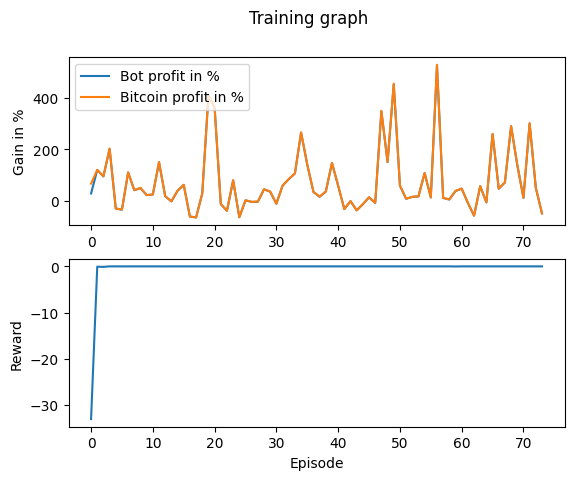

Data behind this chart, as committed beside it:
Profit, Benchmark_Profit, Profit_Percent, Benchmark_Profit_Percent, Model_Reward, Overall_Reward
2860, 6700, 28.6, 67, 0, -33.07
12007, 12066, 120.1, 120.7, 0, -0.06597
9521, 9563, 95.21, 95.63, 0, -0.1093
20249, 20343, 202.5, 203.4, 0, -0.001441
-2995, -2983, -29.95, -29.83, 0, 0.002723
-3417, -3412, -34.17, -34.12, 0, -0.007908
11040, 11092, 110.4, 110.9, 0, 0
4137, 4185, 41.37, 41.85, 0, 0
4964, 5019, 49.64, 50.19, 0, 0
2205, 2235, 22.05, 22.35, 0, 0
2460, 2493, 24.6, 24.93, 0, 0
15038, 15102, 150.4, 151, 0, 0
1795, 1834, 17.95, 18.34, 0, -0.008226
-217.6, -199.2, -2.176, -1.992, 0, 0
3909, 3945, 39.09, 39.45, 0, 0
6189, 6236, 61.89, 62.36, 0, 0
-6109, -6104, -61.09, -61.04, 0, -0.0004279
-6460, -6483, -64.6, -64.83, 0, 0
2843, 2885, 28.43, 28.85, 0, 0
40992, 41104, 409.9, 411, 0, 0
36226, 36351, 362.3, 363.5, 0, 0
-1255, -1229, -12.55, -12.29, 0, 0
-3877, -3873, -38.77, -38.73, 0, 0
7995, 8045, 79.95, 80.45, 0, 0
-6392, -6381, -63.92, -63.81, 0, 0
197.4, 213.4, 1.974, 2.134, 0, 0
-422.4, -382.2, -4.224, -3.822, 0, 0
-335.8, -317.8, -3.358, -3.178, 0, 0
4495, 4540, 44.95, 45.4, 0, 0
3542, 3571, 35.42, 35.71, 0, 0
-1135, -1101, -11.35, -11.01, 0, 0
5868, 5913, 58.68, 59.13, 0, 0
8428, 8510, 84.28, 85.1, 0, 0
10629, 10696, 106.3, 107, 0, 0
26536, 26654, 265.4, 266.5, 0, 0
14074, 14159, 140.7, 141.6, 0, 0
3471, 3505, 34.71, 35.05, 0, 0
1570, 1650, 15.7, 16.5, 0, 0
3602, 3635, 36.02, 36.35, 0, 0
14718, 14799, 147.2, 148, 0, 0
5878, 5923, 58.78, 59.23, 0, 0
-3227, -3206, -32.27, -32.06, 0, 0
-121, -108.1, -1.21, -1.081, 0, 0
-3696, -3684, -36.96, -36.84, 0, 0
-1315, -1288, -13.15, -12.88, 0, 0
1349, 1385, 13.49, 13.85, 0, 0
-790.4, -781.4, -7.904, -7.814, 0, 0
34857, 35060, 348.6, 350.6, 0, 0
15054, 15126, 150.5, 151.3, 0, 0
45342, 45663, 453.4, 456.6, 0, 0
5940, 5999, 59.4, 59.99, 0, 0
805.5, 831, 8.055, 8.31, 0, 0
1550, 1558, 15.5, 15.58, 0, 0
1710, 1751, 17.1, 17.51, 0, 0
10815, 10865, 108.1, 108.7, 0, 0
1306, 1333, 13.06, 13.33, 0, 0
52736, 52987, 527.4, 529.9, 0, 0
1117, 1152, 11.17, 11.52, 0, 0
513.7, 547.7, 5.137, 5.477, 0, 0
3817, 3856, 38.17, 38.56, 0, -0.02347
... 14 more rows
